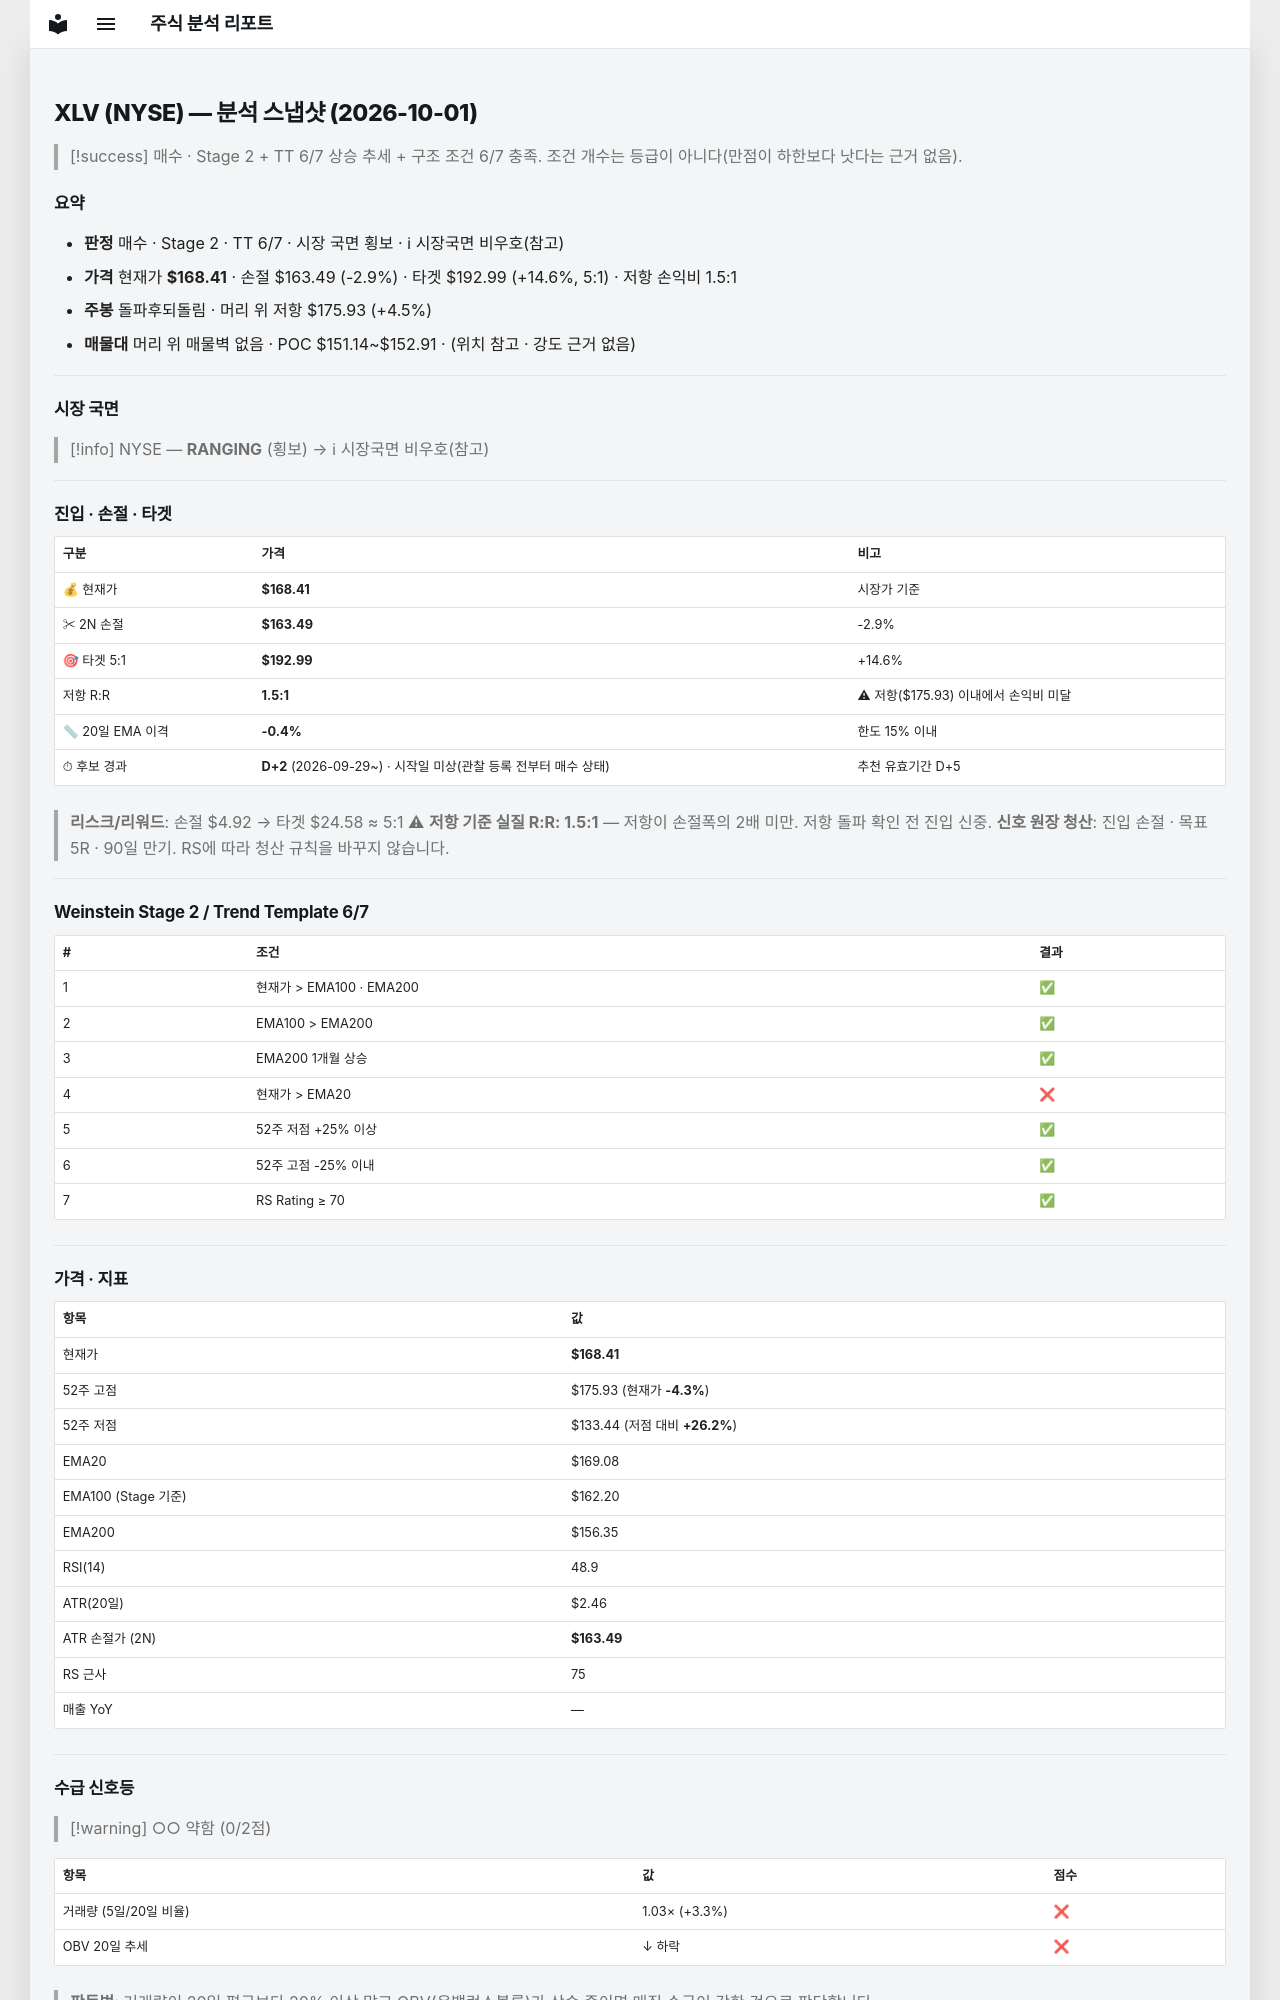

repository: soloandco/stock-reports · page: snapshots/XLV-2026-10-01/index.html · generator: mkdocs

---
type: analysis-snapshot
title: XLV 분석 스냅샷
ticker: XLV
market: NYSE
created: 2026-10-01
updated: 2026-10-01
bar-date: 2026-09-30
verdict: 매수관찰
real-rr: 1.53
sma50-gap-pct: -0.4
candidate-days: 2
candidate-since: 2026-09-29
candidate-start-unknown: true
weekly-position: 돌파후되돌림
weekly-overhead-price: 175.93
weekly-overhead-pct: 4.5
stage: 2
trend-template-score: 6
tt-max: 7
ma-set: ema-20-100-200
price: 168.41000366210938
stop-price: 163.4940806599485
market-regime: RANGING
supply-demand-score: 0/2
supply-demand-label: 약함
status: tracking
tags:
  - stock-agent
  - watchlist
  - XLV
  - analysis
related:
  - "[[analysis-template]]"
---

# XLV (NYSE) — 분석 스냅샷 (2026-10-01)

> [!success] 매수 · Stage 2 + TT 6/7
> 상승 추세 + 구조 조건 6/7 충족. 조건 개수는 등급이 아니다(만점이 하한보다 낫다는 근거 없음).

## 요약

- **판정** 매수 · Stage 2 · TT 6/7 · 시장 국면 횡보 · ℹ 시장국면 비우호(참고)
- **가격** 현재가 **$168.41** · 손절 $163.49 (-2.9%) · 타겟 $192.99 (+14.6%, 5:1) · 저항 손익비 1.5:1
- **주봉** 돌파후되돌림 · 머리 위 저항 $175.93 (+4.5%)
- **매물대** 머리 위 매물벽 없음 · POC $151.14~$152.91 · (위치 참고 · 강도 근거 없음)

---

## 시장 국면

> [!info] NYSE — **RANGING** (횡보) → ℹ 시장국면 비우호(참고)

---

## 진입 · 손절 · 타겟

| 구분 | 가격 | 비고 |
|------|------|------|
| 💰 현재가 | **$168.41** | 시장가 기준 |
| ✂ 2N 손절 | **$163.49** | -2.9% |
| 🎯 타겟 5:1 | **$192.99** | +14.6% |
| 저항 R:R | **1.5:1** | ⚠ 저항($175.93) 이내에서 손익비 미달 |
| 📏 20일 EMA 이격 | **-0.4%** | 한도 15% 이내 |
| ⏱ 후보 경과 | **D+2** (2026-09-29~) · 시작일 미상(관찰 등록 전부터 매수 상태) | 추천 유효기간 D+5 |

> **리스크/리워드**: 손절 $4.92 → 타겟 $24.58 ≈ 5:1
> ⚠ **저항 기준 실질 R:R: 1.5:1** — 저항이 손절폭의 2배 미만. 저항 돌파 확인 전 진입 신중.
> **신호 원장 청산**: 진입 손절 · 목표 5R · 90일 만기. RS에 따라 청산 규칙을 바꾸지 않습니다.

---

## Weinstein Stage 2 / Trend Template 6/7

| # | 조건 | 결과 |
|---|------|------|
| 1 | 현재가 > EMA100 · EMA200 | ✅ |
| 2 | EMA100 > EMA200 | ✅ |
| 3 | EMA200 1개월 상승 | ✅ |
| 4 | 현재가 > EMA20 | ❌ |
| 5 | 52주 저점 +25% 이상 | ✅ |
| 6 | 52주 고점 -25% 이내 | ✅ |
| 7 | RS Rating ≥ 70 | ✅ |

---

## 가격 · 지표

| 항목 | 값 |
|------|---|
| 현재가 | **$168.41** |
| 52주 고점 | $175.93 (현재가 **-4.3%**) |
| 52주 저점 | $133.44 (저점 대비 **+26.2%**) |
| EMA20 | $169.08 |
| EMA100 (Stage 기준) | $162.20 |
| EMA200 | $156.35 |
| RSI(14) | 48.9 |
| ATR(20일) | $2.46 |
| ATR 손절가 (2N) | **$163.49** |
| RS 근사 | 75 |
| 매출 YoY | — |

---
## 수급 신호등

> [!warning] ○○ 약함 (0/2점)

| 항목 | 값 | 점수 |
|------|------|------|
| 거래량 (5일/20일 비율) | 1.03× (+3.3%) | ❌ |
| OBV 20일 추세 | ↓ 하락 | ❌ |

> **판독법**: 거래량이 20일 평균보다 20% 이상 많고 OBV(온밸런스볼륨)가 상승 중이면 매집 수급이 강한 것으로 판단합니다.

---
